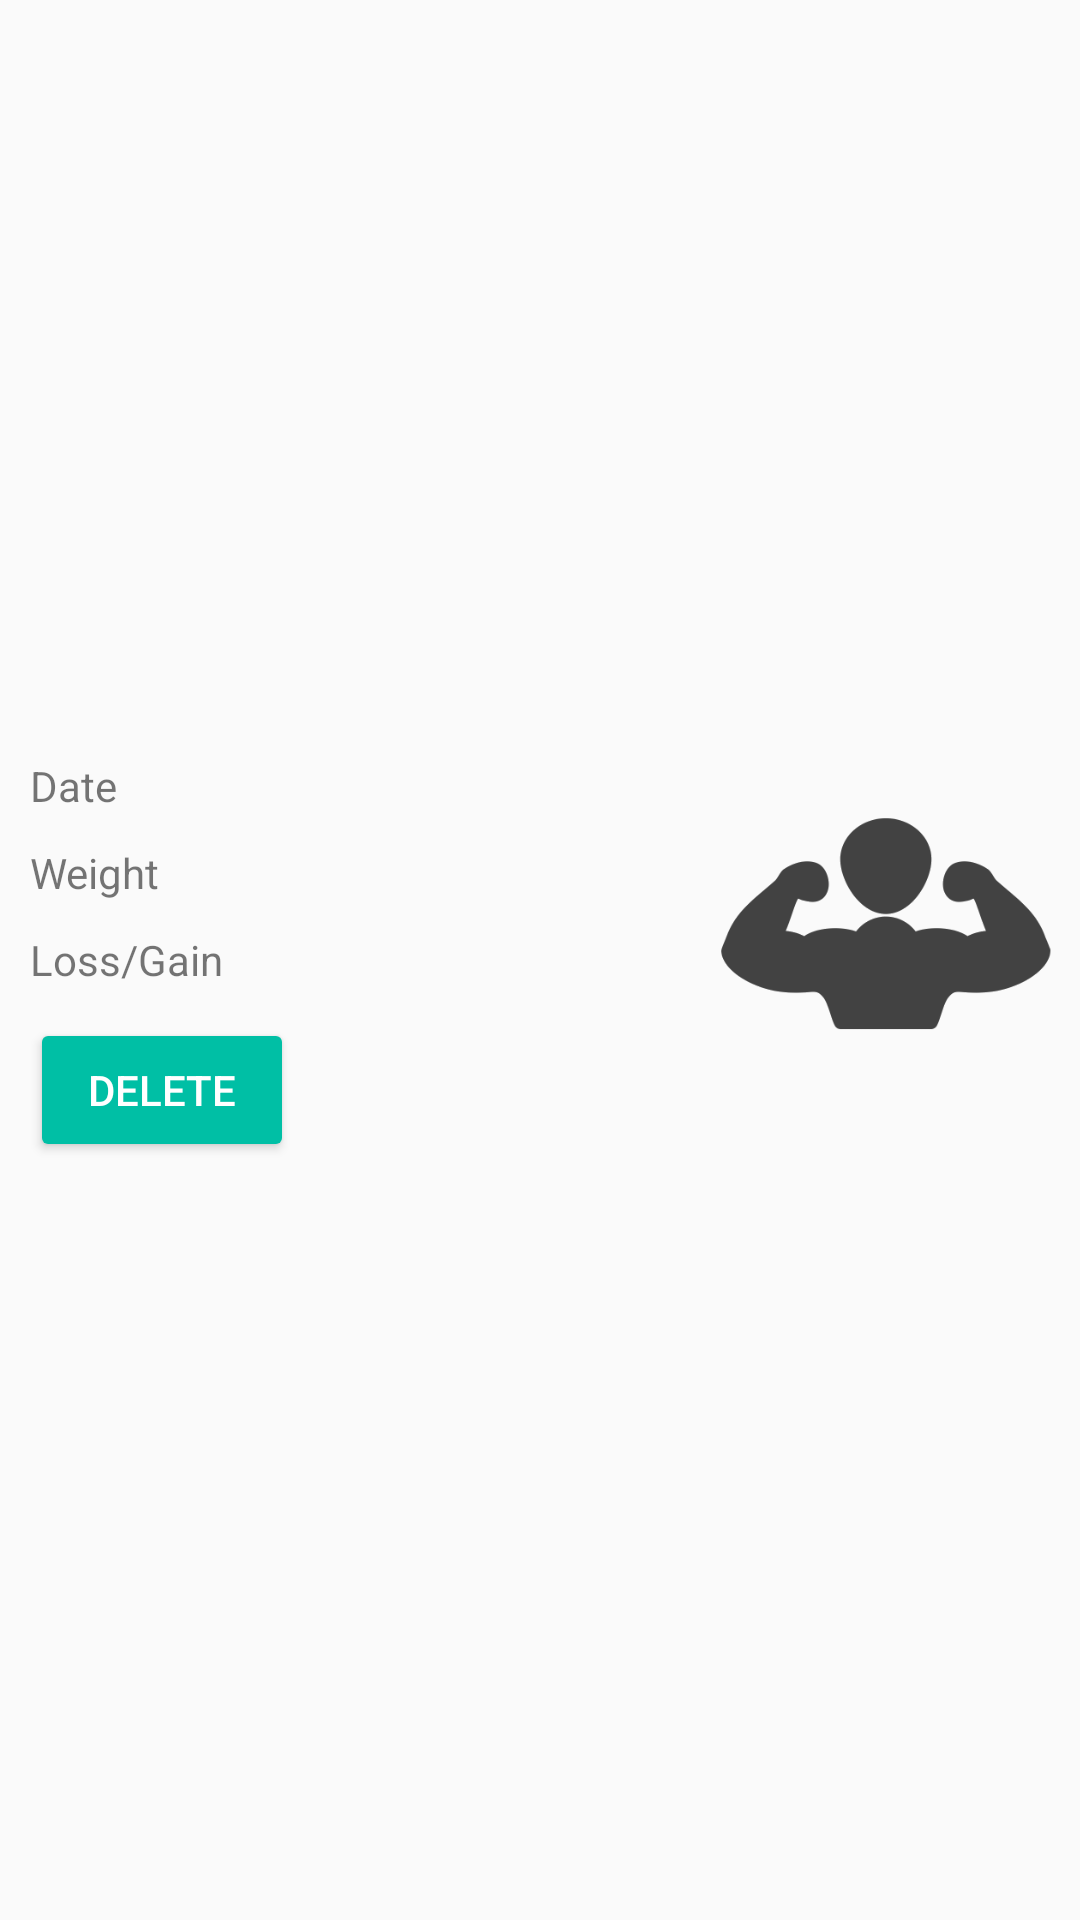

Produce the Android XML layout that renders to this screen, including the resource entries it uses.
<!-- AndroidManifest.xml: application theme AppTheme.Green -->
<!-- res/layout/log_item.xml -->
<?xml version="1.0" encoding="utf-8"?>
<RelativeLayout xmlns:android="http://schemas.android.com/apk/res/android"
    android:layout_width="match_parent"
    android:layout_height="wrap_content"
    android:gravity="center_vertical"
    android:orientation="horizontal"
    android:padding="5dp">

    <LinearLayout
        android:layout_width="match_parent"
        android:layout_height="wrap_content"
        android:orientation="vertical">

        <TextView
            android:id="@+id/log_item_date"
            android:layout_width="wrap_content"
            android:layout_height="wrap_content"
            android:layout_margin="5dp"
            android:text="@string/date" />

        <TextView
            android:id="@+id/log_item_weight"
            android:layout_width="wrap_content"
            android:layout_height="wrap_content"
            android:layout_margin="5dp"
            android:text="@string/weight" />

        <TextView
            android:id="@+id/log_item_loss_gain"
            android:layout_width="wrap_content"
            android:layout_height="wrap_content"
            android:layout_margin="5dp"
            android:text="@string/loss_gain" />

        <android.support.v7.widget.AppCompatButton
            android:id="@+id/button_delete"
            style="@style/Widget.AppCompat.Button.Colored"
            android:layout_width="wrap_content"
            android:layout_height="match_parent"
            android:layout_margin="5dp"
            android:padding="5dp"
            android:text="@string/delete" />
    </LinearLayout>

    <ImageView
        android:id="@+id/progress_picture_log"
        android:layout_width="120dp"
        android:layout_height="120dp"
        android:layout_alignParentEnd="true"
        android:layout_gravity="center|end"
        android:contentDescription="@string/progress_picture"
        android:src="@drawable/progress_pic" />

</RelativeLayout>
<!-- resources referenced by this layout -->
<resources>
  <!-- drawable progress_pic: png bitmap (drawable, 14401 bytes) -->
  <string name="date">Date</string>
  <string name="delete">Delete</string>
  <string name="loss_gain">Loss/Gain</string>
  <string name="progress_picture">Add Progress Picture</string>
  <string name="weight">Weight</string>
  <style name="AppTheme.Green" parent="Theme.AppCompat.Light.DarkActionBar">
          
          
  
          
          <item name="colorPrimary">@color/material_green_500</item>
          <item name="colorPrimaryDark">@color/material_green_700</item>
          <item name="colorAccent">@color/material_green_a700</item>
  
          
          
          <item name="colorButtonNormal">@color/material_green_500</item>
          <item name="colorControlNormal">@color/material_green_500</item>
          <item name="colorControlActivated">@color/material_green_500</item>
          <item name="colorControlHighlight">@color/selector_green_pressed</item>
  
          
          <item name="dialogTheme">@style/AppTheme.Dialog.Green</item>
          <item name="alertDialogTheme">@style/AppTheme.Dialog.Alert.Green</item>
      </style>
  <color name="material_green_500">#009688</color>
  <color name="material_green_700">#00796B</color>
  <color name="material_green_a700">#00BFA5</color>
  <color name="selector_green_pressed">#4400C853</color>
  <style name="AppTheme.Dialog.Green" parent="Theme.AppCompat.Light.Dialog">
          <item name="colorPrimary">@color/material_green_500</item>
          <item name="colorPrimaryDark">@color/material_green_700</item>
          <item name="colorAccent">@color/material_green_a700</item>
      </style>
  <style name="AppTheme.Dialog.Alert.Green" parent="Theme.AppCompat.Light.Dialog.Alert">
          <item name="colorPrimary">@color/material_green_500</item>
          <item name="colorPrimaryDark">@color/material_green_700</item>
          <item name="colorAccent">@color/material_green_a700</item>
      </style>
</resources>
